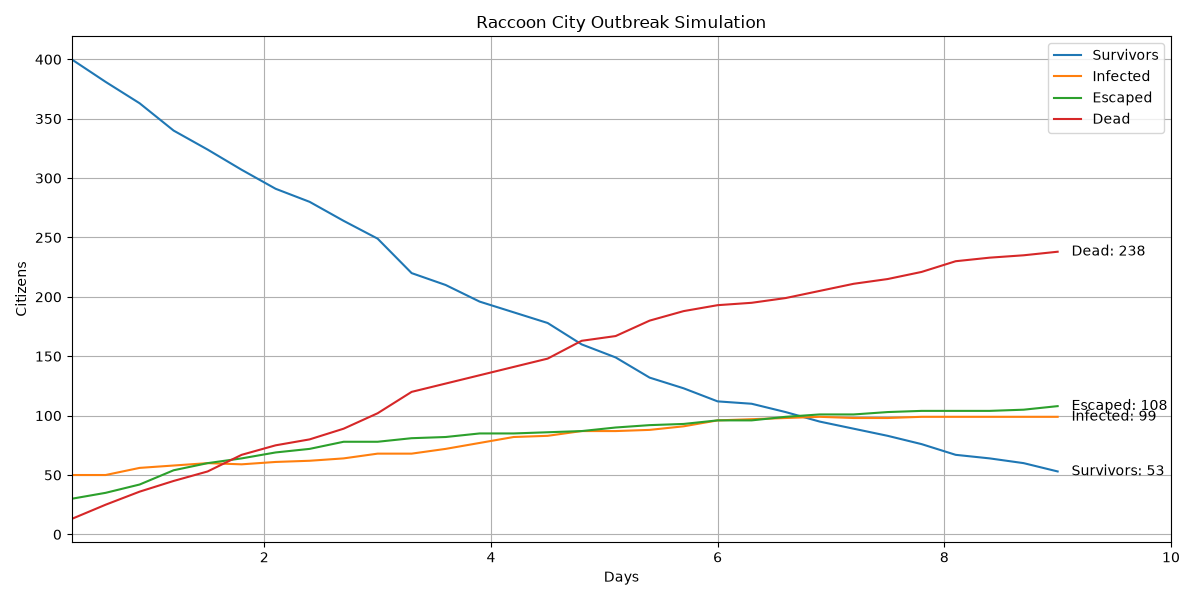

The file beside this chart, header and first rows:
Day, Escaped, Survivors, Exposed, Infected, Dead, Dead_PreInfection, Dead_Infected, Percent_Infected, Percent_Escaped, Percent_Alive_In_City, Food_Remaining, Water_Remaining, Weapons_Remaining, Execution_Time_Seconds
0.3, 30, 400, 7, 50, 13, 13, 0, 10.0, 6.0, 80.0, 261, 559, 25, 0.0
0.6, 35, 381, 9, 50, 25, 25, 0, 10.0, 7, 76.2, 258, 556, 23, 0.0
0.9, 42, 363, 3, 56, 36, 35, 1, 11.2, 8.4, 72.6, 255, 553, 19, 0.0
1.2, 54, 340, 3, 58, 45, 44, 1, 11.6, 10.8, 68.0, 253, 551, 16, 0.0
1.5, 60, 324, 3, 60, 53, 52, 1, 12.0, 12.0, 64.8, 248, 546, 14, 0.0
1.8, 64, 307, 3, 59, 67, 65, 2, 11.8, 12.8, 61.4, 247, 545, 13, 0.0
2.1, 69, 291, 4, 61, 75, 73, 2, 12.2, 13.8, 58.2, 242, 540, 8, 0.0
2.4, 72, 280, 6, 62, 80, 78, 2, 12.4, 14.4, 56, 241, 539, 8, 0.0
2.7, 78, 264, 5, 64, 89, 87, 2, 12.8, 15.6, 52.8, 237, 535, 7, 0.0
3.0, 78, 249, 3, 68, 102, 100, 2, 13.6, 15.6, 49.8, 231, 529, 7, 0.0
3.3, 81, 220, 11, 68, 120, 118, 2, 13.6, 16.2, 44.0, 227, 525, 7, 0.0
3.6, 82, 210, 9, 72, 127, 125, 2, 14.4, 16.4, 42.0, 225, 522, 7, 0.0
3.9, 85, 196, 8, 77, 134, 132, 2, 15.4, 17.0, 39.2, 223, 520, 7, 0.0
4.2, 85, 187, 5, 82, 141, 139, 2, 16.4, 17.0, 37.4, 222, 519, 7, 0.0
4.5, 86, 178, 5, 83, 148, 146, 2, 16.6, 17.2, 35.6, 219, 516, 7, 0.0
4.8, 87, 160, 3, 87, 163, 161, 2, 17.4, 17.4, 32.0, 216, 513, 7, 0.0
5.1, 90, 149, 7, 87, 167, 165, 2, 17.4, 18.0, 29.8, 213, 510, 7, 0.0
5.4, 92, 132, 8, 88, 180, 177, 3, 17.6, 18.4, 26.4, 209, 506, 7, 0.0
5.7, 93, 123, 5, 91, 188, 185, 3, 18.2, 18.6, 24.6, 205, 502, 6, 0.0
6.0, 96, 112, 3, 96, 193, 190, 3, 19.2, 19.2, 22.4, 203, 500, 6, 0.0
6.3, 96, 110, 2, 97, 195, 192, 3, 19.4, 19.2, 22.0, 199, 496, 6, 0.0
6.6, 99, 103, 1, 98, 199, 196, 3, 19.6, 19.8, 20.6, 197, 494, 6, 0.0
6.9, 101, 95, 0, 99, 205, 202, 3, 19.8, 20.2, 19.0, 192, 489, 6, 0.0
7.2, 101, 89, 1, 98, 211, 207, 4, 19.6, 20.2, 17.8, 190, 487, 6, 0.0
7.5, 103, 83, 1, 98, 215, 211, 4, 19.6, 20.6, 16.6, 182, 479, 6, 0.0
7.8, 104, 76, 0, 99, 221, 217, 4, 19.8, 20.8, 15.2, 180, 476, 6, 0.0
8.1, 104, 67, 0, 99, 230, 226, 4, 19.8, 20.8, 13.4, 173, 469, 6, 0.0
8.4, 104, 64, 0, 99, 233, 229, 4, 19.8, 20.8, 12.8, 171, 463, 6, 0.0
8.7, 105, 60, 1, 99, 235, 231, 4, 19.8, 21.0, 12.0, 166, 458, 6, 0.0
9.0, 108, 53, 2, 99, 238, 234, 4, 19.8, 21.6, 10.6, 165, 455, 6, 104.9
